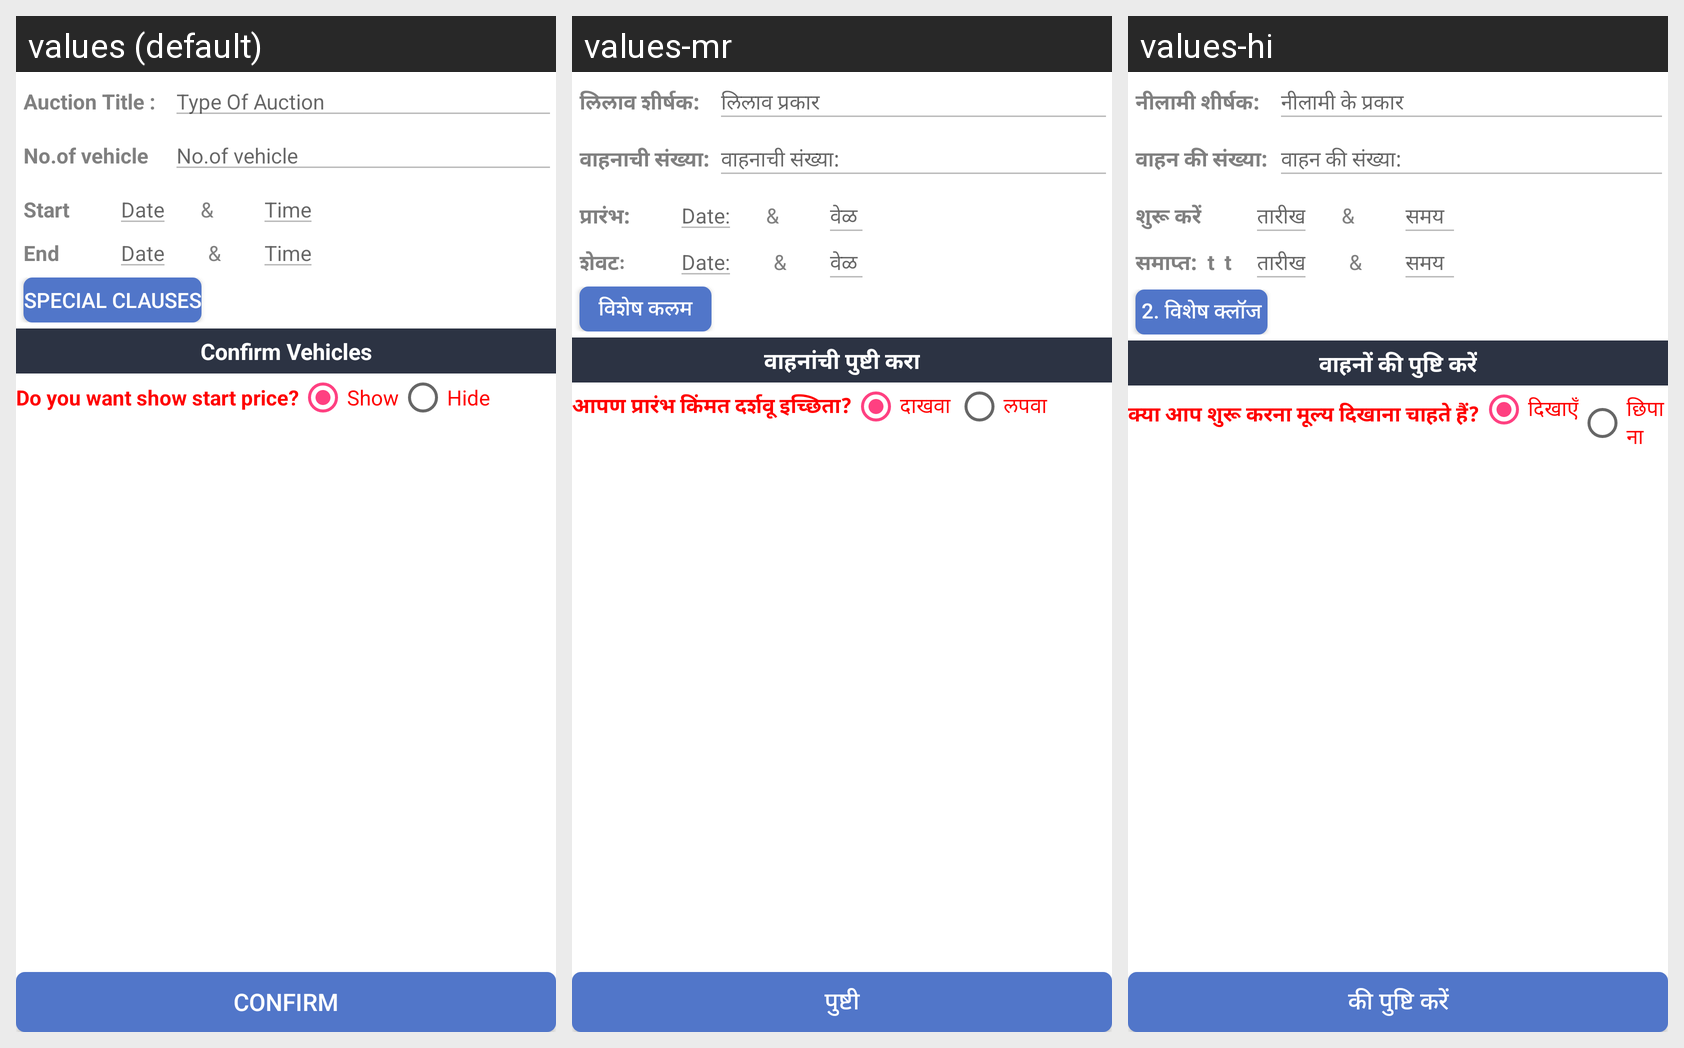

Translations of the strings shown on this Android screen, per locale in the grid:
Android screen res/layout/fragment_create_auction_confirm.xml rendered under 3 locales, left to right: values (default), values-mr, values-hi. Device: Nexus 5 (rendered at 1080×1920; each locale shown at half size, 540×960, under a caption strip naming it); theme AppTheme.
Strings drawn on this screen, with the default value and each locale's value (text and hints the layout hard-codes, and strings that could not be matched under every locale, appear in the picture but are not listed):

auction_title
  values: Auction Title :
  values-mr: लिलाव शीर्षक:
  values-hi: नीलामी शीर्षक:

type_of_auction
  values: Type Of Auction
  values-mr: लिलाव प्रकार
  values-hi: नीलामी के प्रकार

no_of_vehicle
  values: No.of vehicle
  values-mr: वाहनाची संख्या:
  values-hi: वाहन की संख्या:

start
  values: Start
  values-mr: प्रारंभ:
  values-hi: शुरू करें 

date
  values: Date
  values-mr: Date:
  values-hi: तारीख

time
  values: Time
  values-mr: वेळ 
  values-hi: समय  

end
  values: End	
  values-mr: शेवटः 	 	
  values-hi: समाप्त:  t  t

special_clauses
  values: Special clauses
  values-mr: विशेष कलम
  values-hi: 2. विशेष क्लॉज

confirm_vehicles
  values: Confirm Vehicles
  values-mr: वाहनांची पुष्टी करा
  values-hi: वाहनों की पुष्टि करें

message2
  values: Do you want show start price?
  values-mr: आपण प्रारंभ किंमत दर्शवू इच्छिता?
  values-hi: क्या आप शुरू करना मूल्य दिखाना चाहते हैं?

show
  values: Show
  values-mr: दाखवा 
  values-hi: दिखाएँ

hide
  values: Hide
  values-mr: लपवा 
  values-hi: छिपाना

confirm
  values: Confirm
  values-mr: पुष्टी
  values-hi: की पुष्टि करें
